Dataset: data (GitHub, israelopolot/Falcons-sickle-cell-a1). Classes: normal, sickle cell.

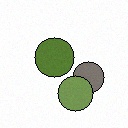
Label: normal

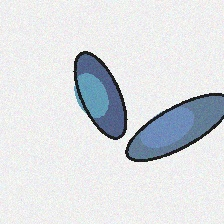
Label: sickle cell

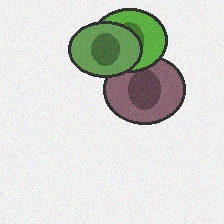
Label: normal

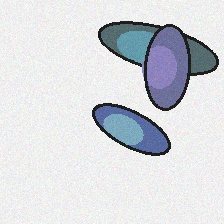
Label: sickle cell
